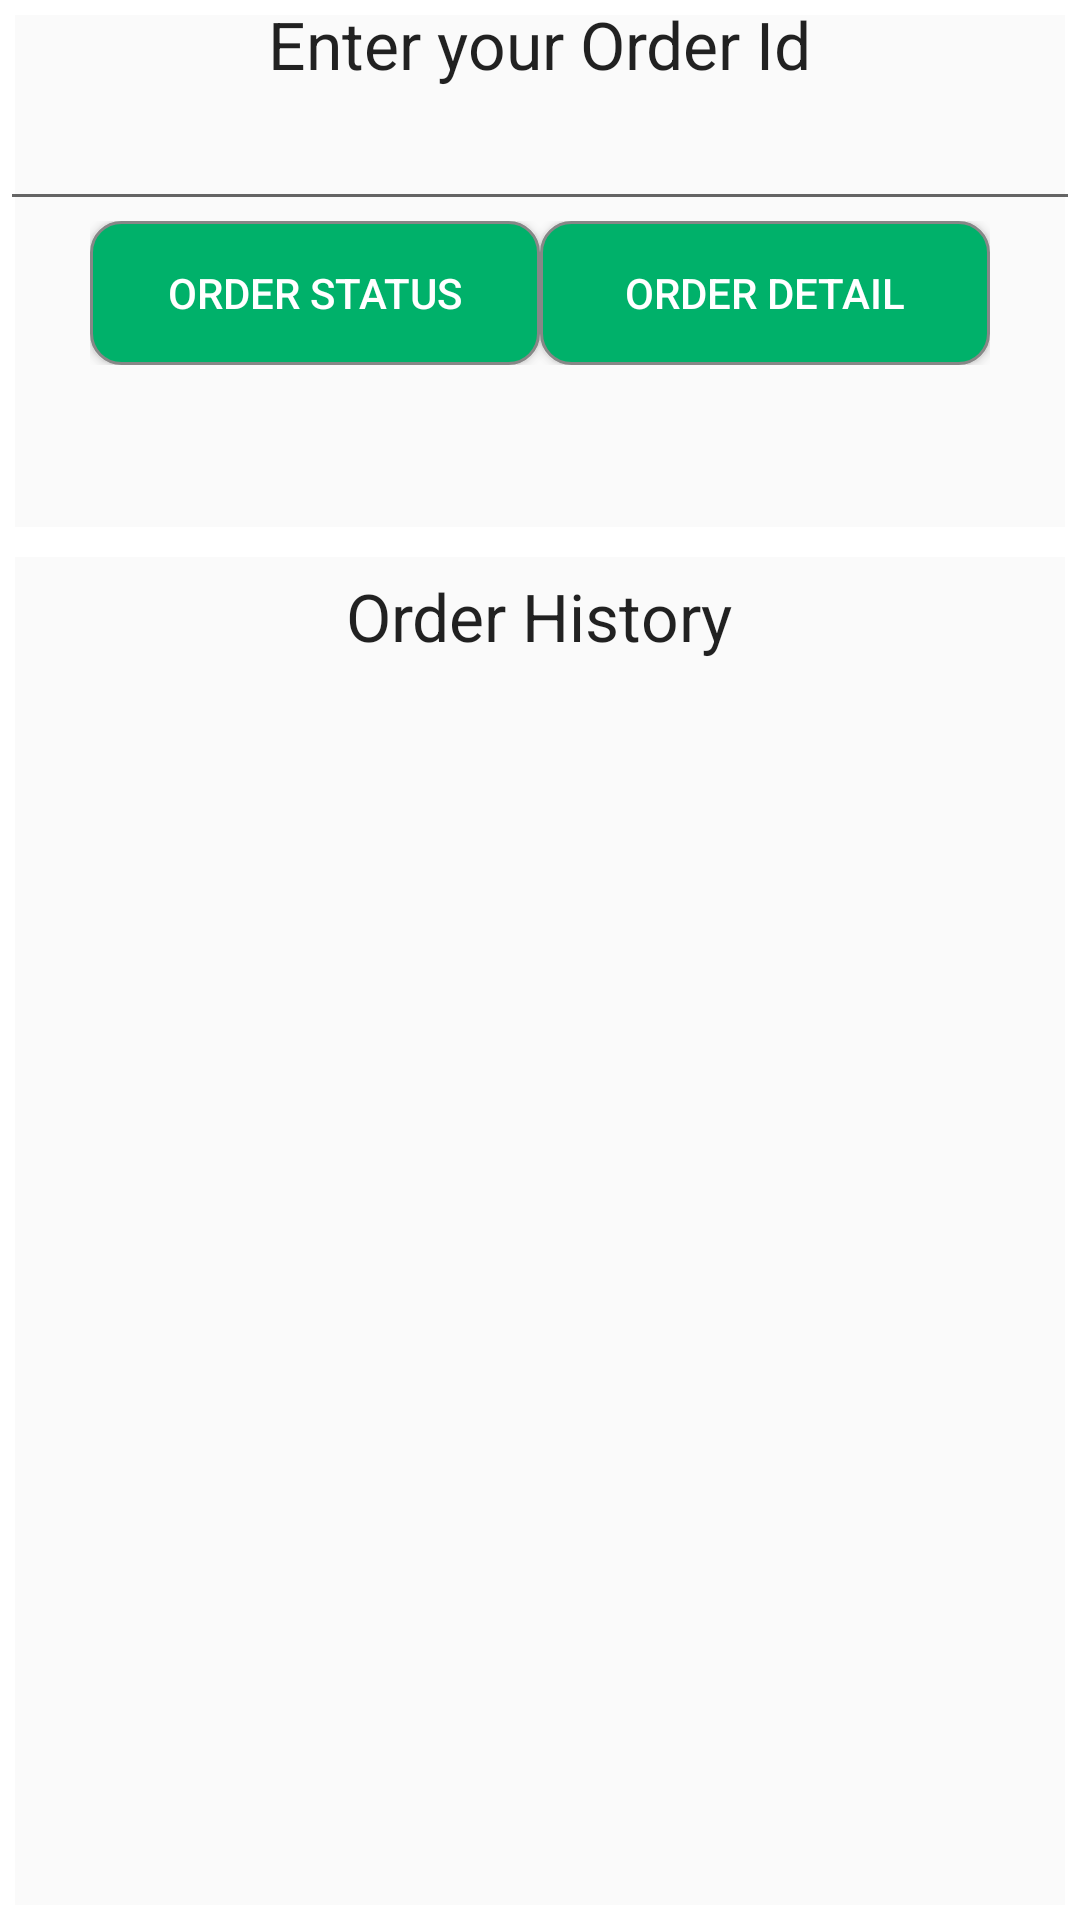

Write the Android layout XML for this screen, with the resource values it uses.
<!-- AndroidManifest.xml: application theme MyAppTheme -->
<!-- res/layout/statuslist_layout.xml -->
<?xml version="1.0" encoding="utf-8"?>
<RelativeLayout xmlns:android="http://schemas.android.com/apk/res/android"
    android:orientation="vertical" android:layout_width="match_parent"
    android:layout_height="match_parent">


    <RelativeLayout
        android:layout_width="match_parent"
        android:layout_height="wrap_content"
        android:background="@drawable/my_custom_background"
        android:id="@+id/first_layout"
        >
        <LinearLayout xmlns:android="http://schemas.android.com/apk/res/android"
            android:orientation="vertical" android:layout_width="match_parent"
            android:layout_height="wrap_content">


            <TextView
                android:layout_width="wrap_content"
                android:layout_height="wrap_content"
                android:text="Enter your Order Id"
                style="@android:style/TextAppearance.Large"
                android:layout_gravity="center_horizontal" />

            <EditText
                android:layout_width="match_parent"
                android:layout_height="wrap_content"
                android:id="@+id/editText"
                android:singleLine="true"
                android:padding="10dp"
                android:layout_gravity="center_vertical|right" />

            <LinearLayout
                android:orientation="horizontal"
                android:layout_width="wrap_content"
                android:layout_height="wrap_content"
                android:layout_gravity="center_horizontal">

                <Button
                    android:layout_width="wrap_content"
                    android:layout_height="wrap_content"
                    android:text="Order status"
                    android:id="@+id/status_button"
                    android:textColor="#ffffff"
                    android:background="@drawable/locationbuttonselector"
                    android:clickable="true"

                    android:layout_alignParentBottom="true"
                    android:layout_alignParentLeft="true"
                    android:layout_centerVertical="true"
                    android:layout_centerHorizontal="true"
                    android:layout_gravity="center_horizontal" />

                <Button
                    android:layout_width="wrap_content"
                    android:layout_height="wrap_content"
                    android:text="Order Detail"
                    android:id="@+id/order_detail"
                    android:textColor="#ffffff"
                    android:background="@drawable/locationbuttonselector"
                    android:clickable="true"
                    android:layout_alignParentBottom="true"

                    android:layout_alignParentRight="true"
                    android:layout_centerVertical="true"
                    android:layout_centerHorizontal="true" />
            </LinearLayout>

            <LinearLayout xmlns:android="http://schemas.android.com/apk/res/android"
                android:orientation="vertical"
                android:layout_width="match_parent"
                android:layout_height="wrap_content"
                android:padding="10dip"
                android:layout_gravity="right">

                <TextView
                    style="@android:style/TextAppearance.Small"
                    android:layout_width="wrap_content"
                    android:layout_height="wrap_content"
                    android:id="@+id/statusText"
                    android:padding="10dip"
                    android:text="" />

            </LinearLayout>
        </LinearLayout>
        </RelativeLayout>
    <RelativeLayout
        android:layout_width="match_parent"
        android:layout_height="wrap_content"
        android:background="@drawable/my_custom_background"
        android:id="@+id/second_layout"
        android:layout_below="@id/first_layout"
        android:padding="10dip"
        >
        <LinearLayout
            android:orientation="vertical"
            android:layout_width="wrap_content"
            android:layout_height="match_parent">

            <TextView
                style="@android:style/TextAppearance.Large"
                android:layout_width="wrap_content"
                android:layout_height="wrap_content"
                android:text="Order History"
                android:layout_gravity="center_horizontal"
                android:id="@+id/textView3" />

            <ListView
                android:layout_width="wrap_content"
                android:layout_height="wrap_content"
                android:id="@+id/listView_status"
                android:layout_marginTop="5dp"
                android:clickable="true"
                android:divider="#F7F7F7"
                android:dividerHeight="5dp"
                />

        </LinearLayout>
    </RelativeLayout>
</RelativeLayout>
<!-- resources referenced by this layout -->
<resources>
  <!-- drawable locationbuttonselector (drawable) -->
  <?xml version="1.0" encoding="utf-8"?>
  <selector xmlns:android="http://schemas.android.com/apk/res/android">
  <item android:drawable="@drawable/locationbuttonshapepressed"
  
      android:state_pressed="true" />
  
  
  <item android:drawable="@drawable/locationbuttonshape" />
  </selector>
  <!-- drawable my_custom_background (drawable) -->
  <shape xmlns:android="http://schemas.android.com/apk/res/android"
      android:shape="rectangle">
      <corners
          android:radius="0dp"
          android:topRightRadius="0dp"
          android:bottomRightRadius="0dp"
          android:bottomLeftRadius="0dp" />
      <stroke
          android:width="5dp"
          android:color="@color/background_color" />
  </shape>
  <style name="MyAppTheme" parent="@style/AppTheme" />
  <!-- drawable locationbuttonshapepressed (drawable) -->
  <?xml version="1.0" encoding="utf-8"?>
  <shape xmlns:android="http://schemas.android.com/apk/res/android" android:shape="rectangle" >
      <corners
          android:radius="10dp"
          />
      <solid android:color="@color/parrotgreen4"/>
      <padding
          android:left="0dp"
          android:top="0dp"
          android:right="0dp"
          android:bottom="0dp"
          />
      <size
          android:width="200dp"
          android:height="40dp"
          />
      <stroke
          android:width="1dp"
          android:color="#878787"
          />
  </shape>
  <!-- drawable locationbuttonshape (drawable) -->
  <?xml version="1.0" encoding="utf-8"?>
  <shape xmlns:android="http://schemas.android.com/apk/res/android" android:shape="rectangle" >
      <corners
          android:radius="10dp"
          />
  
      <padding
          android:left="0dp"
          android:top="0dp"
          android:right="0dp"
          android:bottom="0dp"
          />
      <size
          android:width="150dp"
          android:height="40dp"
          />
      <stroke
          android:width="1dp"
          android:color="#878787"
          />
      <solid android:color="@color/titleTextColor"/>
  </shape>
  <color name="background_color">#ffffff</color>
  <style name="AppTheme" parent="Theme.AppCompat.Light.NoActionBar">
          <item name="colorPrimaryDark">@color/primary_dark</item>
  
      </style>
  <color name="parrotgreen4">#20C17A</color>
  <color name="titleTextColor">#00B16A</color>
  <color name="primary_dark">#5C767C</color>
</resources>
